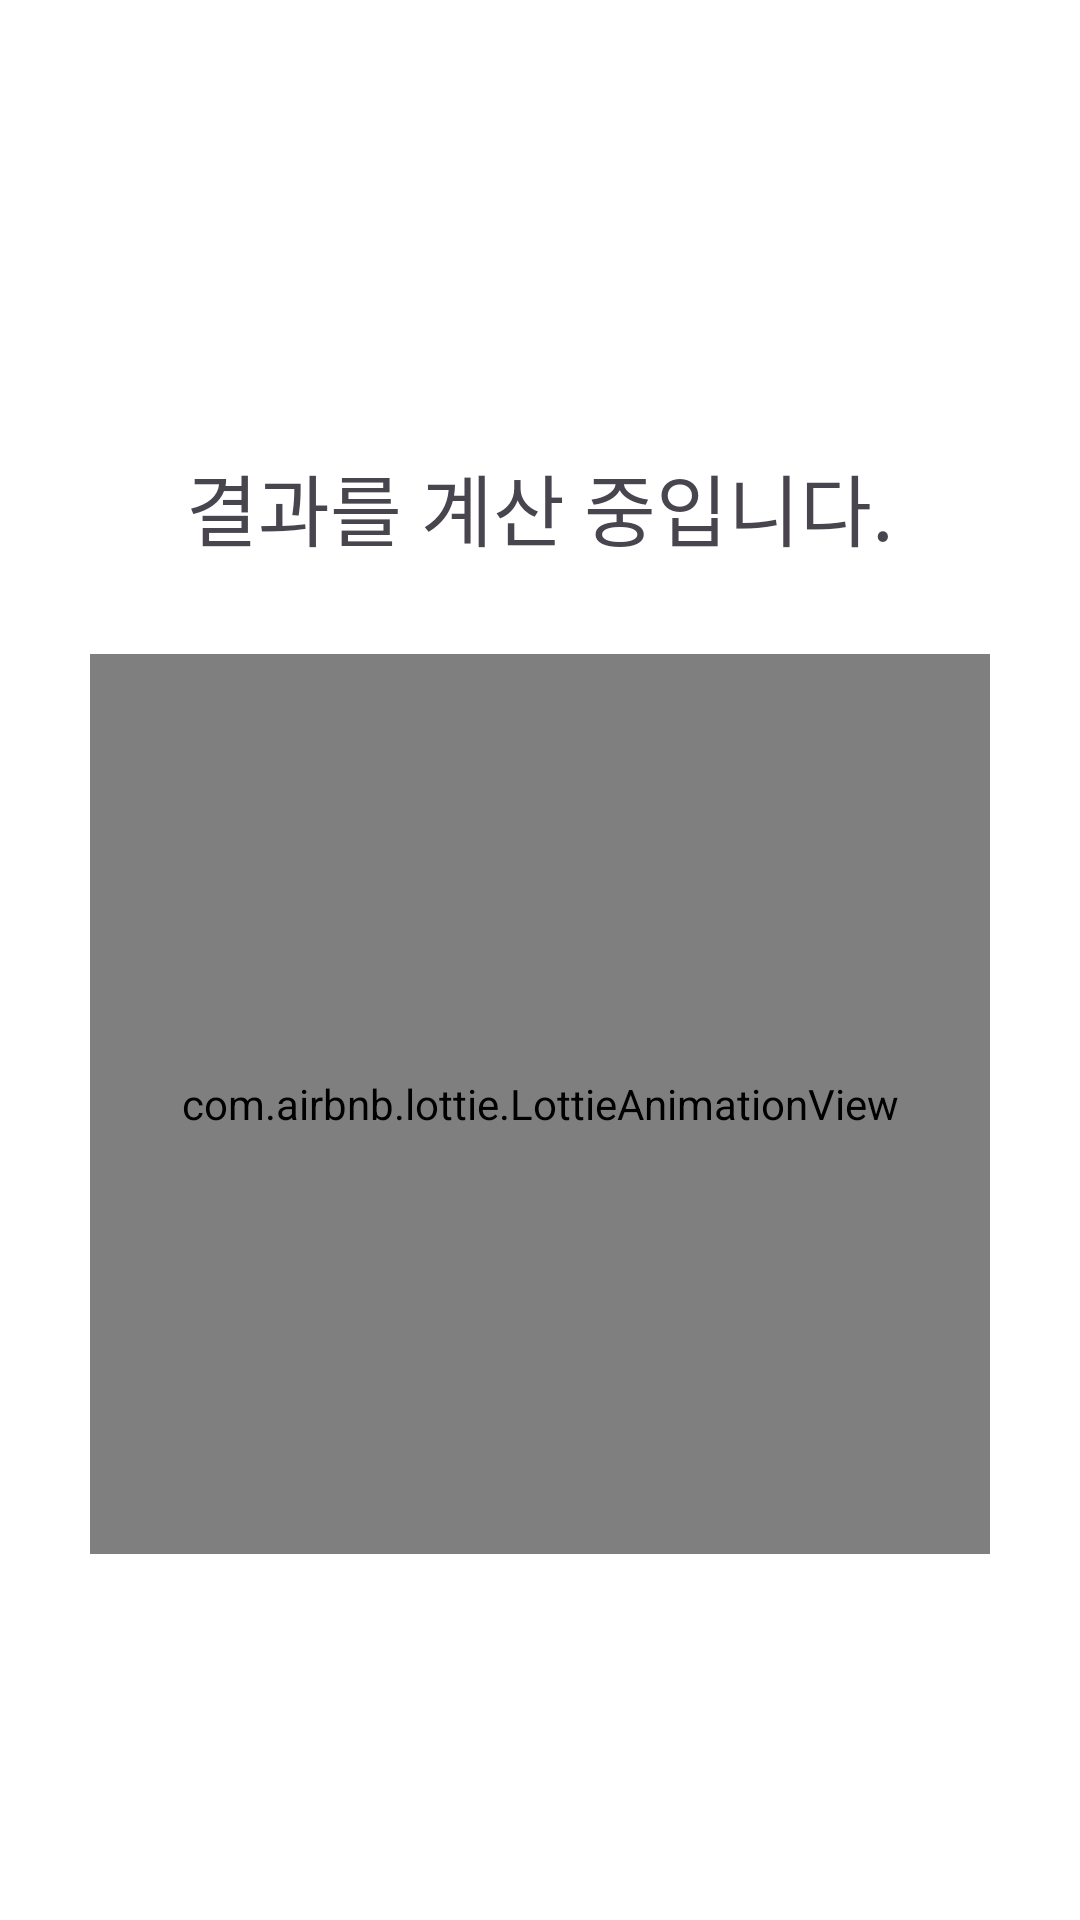

Produce the Android XML layout that renders to this screen, including the resource entries it uses.
<!-- AndroidManifest.xml: application theme Theme.Monimo -->
<!-- res/layout/fragment_result_loading.xml -->
<?xml version="1.0" encoding="utf-8"?>
<androidx.constraintlayout.widget.ConstraintLayout xmlns:android="http://schemas.android.com/apk/res/android"
    xmlns:tools="http://schemas.android.com/tools"
    android:layout_width="match_parent"
    android:layout_height="match_parent"
    xmlns:app="http://schemas.android.com/apk/res-auto"
    tools:context=".UI.result.ResultLoadingFragment">

    <TextView
        android:id="@+id/textViewSearch"
        android:layout_width="match_parent"
        android:layout_height="wrap_content"
        android:layout_marginTop="150dp"
        android:fontFamily="@font/pretendard_semi_bold"
        android:text="결과를 계산 중입니다."
        android:textAlignment="center"
        android:textSize="26sp"
        app:layout_constraintEnd_toEndOf="parent"
        app:layout_constraintStart_toStartOf="parent"
        app:layout_constraintTop_toTopOf="parent" />

    <com.airbnb.lottie.LottieAnimationView
        android:id="@+id/lottieAnimationView"
        android:layout_width="300dp"
        android:layout_height="300dp"
        android:layout_marginTop="30dp"
        app:layout_constraintEnd_toEndOf="parent"
        app:layout_constraintStart_toStartOf="parent"
        app:layout_constraintTop_toBottomOf="@+id/textViewSearch"
        app:lottie_autoPlay="true"
        app:lottie_loop="true"
        app:lottie_rawRes="@raw/result_animation"
        app:lottie_speed="2.0" />
</androidx.constraintlayout.widget.ConstraintLayout>
<!-- resources referenced by this layout -->
<resources>
  <style name="Theme.Monimo" parent="Base.Theme.Monimo" />
  <style name="Base.Theme.Monimo" parent="Theme.Material3.DayNight.NoActionBar">
          <item name="colorPrimary">@color/main_color</item>
          <item name="android:statusBarColor">@color/white</item>
          <item name="android:windowLightStatusBar">true</item>   
          <item name="android:windowBackground">@color/white</item>
  
          
          <item name="toolbarStyle">@style/ToolbarTheme</item>
      </style>
  <color name="main_color">#006AFF</color>
  <color name="white">#FFFFFFFF</color>
  <style name="ToolbarTheme" parent="ThemeOverlay.AppCompat.Light">
          <item name="android:fontFamily">@font/pretendard_semi_bold</item>
          <item name="android:textSize">16sp</item>
          <item name="elevation">3dp</item>
          <item name="titleTextColor">@color/black</item>
          <item name="backgroundColor">@color/white</item>
          <item name="titleCentered">true</item>
      </style>
  <color name="black">#FF000000</color>
</resources>
